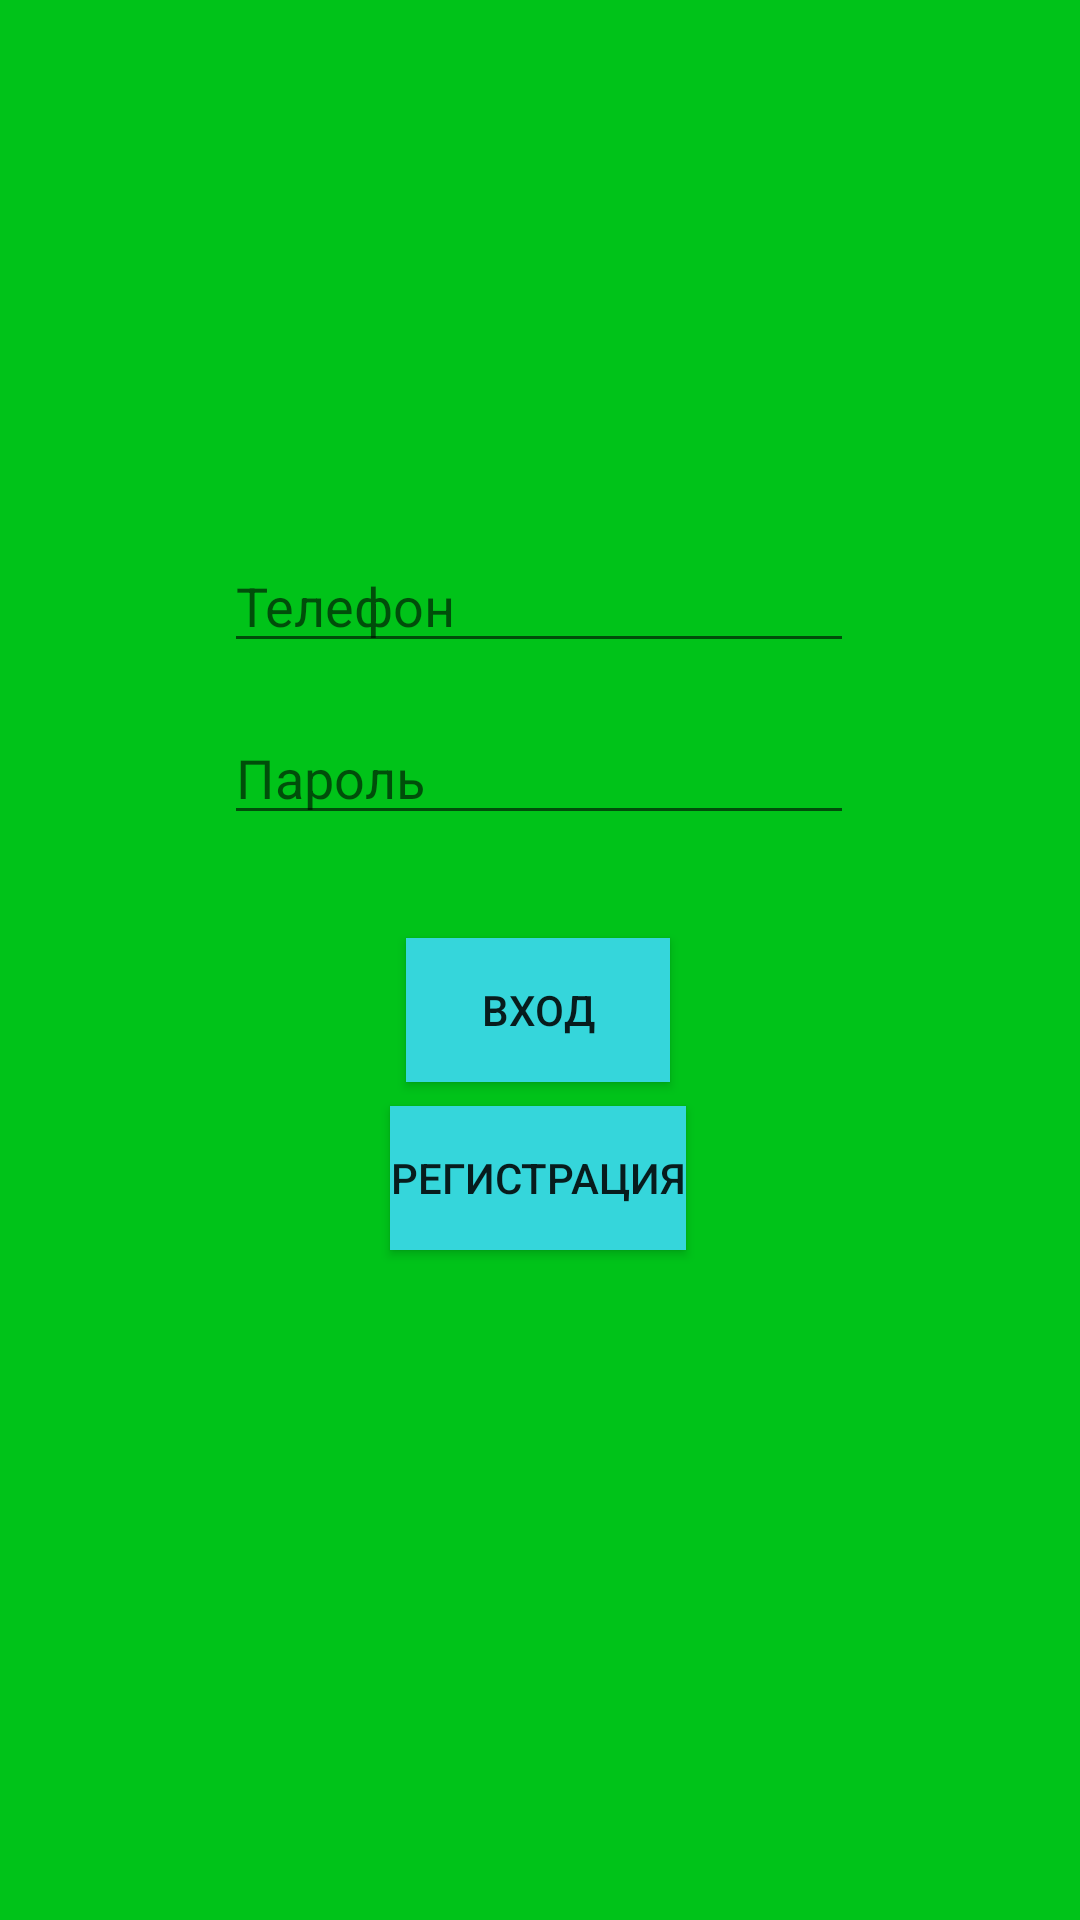

Android layout source for this screen:
<!-- AndroidManifest.xml: application theme Theme.AppCompat.DayNight.NoActionBar -->
<!-- res/layout/activity_sign_in.xml -->
<?xml version="1.0" encoding="utf-8"?>
<androidx.drawerlayout.widget.DrawerLayout xmlns:android="http://schemas.android.com/apk/res/android"
    xmlns:app="http://schemas.android.com/apk/res-auto"
    xmlns:tools="http://schemas.android.com/tools"
    android:id="@+id/drawer"
    android:layout_width="match_parent"
    android:background="#00C319"
    android:layout_height="match_parent">

    <androidx.constraintlayout.widget.ConstraintLayout
        android:layout_width="match_parent"
        android:layout_height="match_parent">


        <Button
            android:id="@+id/sing"
            android:layout_width="wrap_content"
            android:layout_height="wrap_content"
            android:background="#35D6DB"
            android:text="Вход"
            app:layout_constraintBottom_toBottomOf="parent"
            app:layout_constraintEnd_toEndOf="parent"
            app:layout_constraintHorizontal_bias="0.498"
            app:layout_constraintStart_toStartOf="parent"
            app:layout_constraintTop_toTopOf="parent"
            app:layout_constraintVertical_bias="0.528" />

        <Button
            android:id="@+id/register"
            android:layout_width="wrap_content"
            android:layout_height="wrap_content"
            android:background="#35D6DB"
            android:text="Регистрация"

            app:layout_constraintBottom_toBottomOf="parent"
            app:layout_constraintEnd_toEndOf="parent"
            app:layout_constraintHorizontal_bias="0.498"
            app:layout_constraintStart_toStartOf="parent"
            app:layout_constraintTop_toTopOf="parent"
            app:layout_constraintVertical_bias="0.623" />

        <EditText
            android:id="@+id/phone"
            android:layout_width="wrap_content"
            android:layout_height="wrap_content"
            android:ems="10"
            android:hint="Телефон"
            android:inputType="textPersonName"
            app:layout_constraintBottom_toBottomOf="parent"
            app:layout_constraintEnd_toEndOf="parent"
            app:layout_constraintHorizontal_bias="0.497"
            app:layout_constraintStart_toStartOf="parent"
            app:layout_constraintTop_toTopOf="parent"
            app:layout_constraintVertical_bias="0.3" />

        <EditText
            android:id="@+id/password"
            android:layout_width="wrap_content"
            android:layout_height="wrap_content"
            android:ems="10"
            android:hint="Пароль"
            android:inputType="textPersonName"
            app:layout_constraintBottom_toBottomOf="parent"
            app:layout_constraintEnd_toEndOf="parent"
            app:layout_constraintHorizontal_bias="0.497"
            app:layout_constraintStart_toStartOf="parent"
            app:layout_constraintTop_toTopOf="parent"
            app:layout_constraintVertical_bias="0.396" />

    </androidx.constraintlayout.widget.ConstraintLayout>




</androidx.drawerlayout.widget.DrawerLayout>
<!-- resources referenced by this layout -->
<resources>

</resources>
